Image classification data set "Dataset" (MITLLRacecar/Student on GitHub). Class labels (4): asphalt, dirt, grassy, rocky.

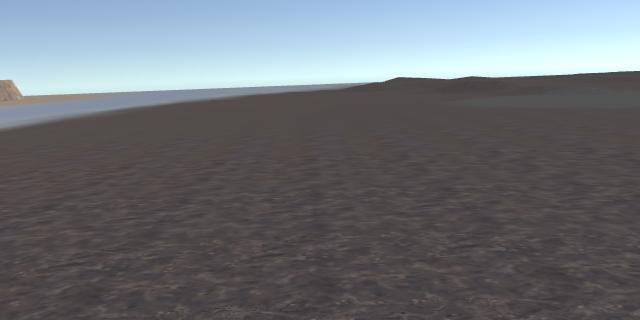
Label: dirt

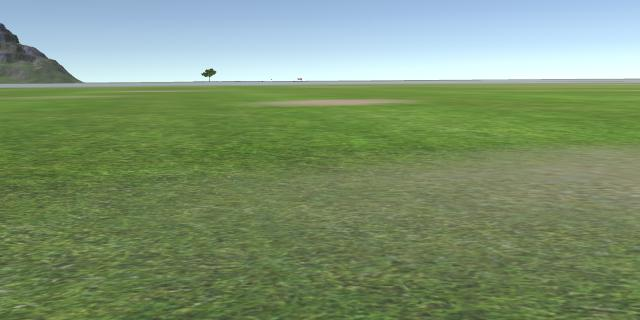
Label: grassy

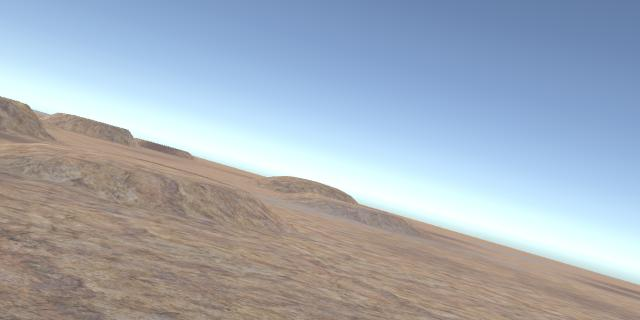
Label: rocky

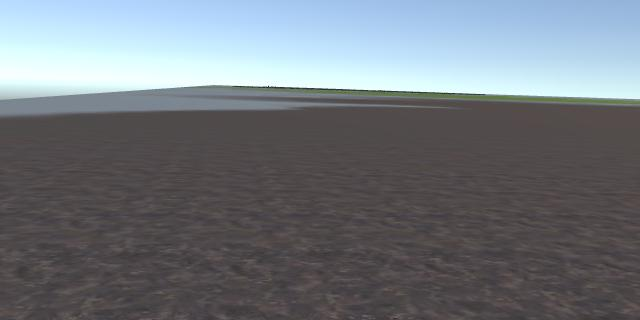
Label: dirt

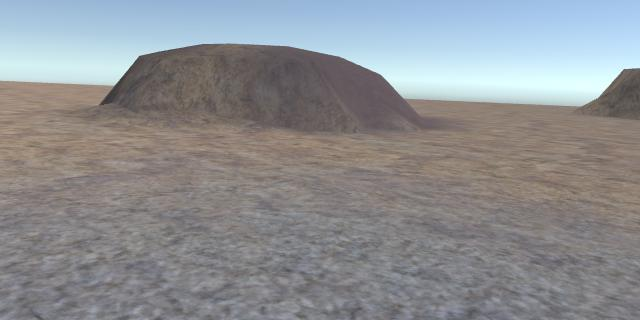
Label: rocky

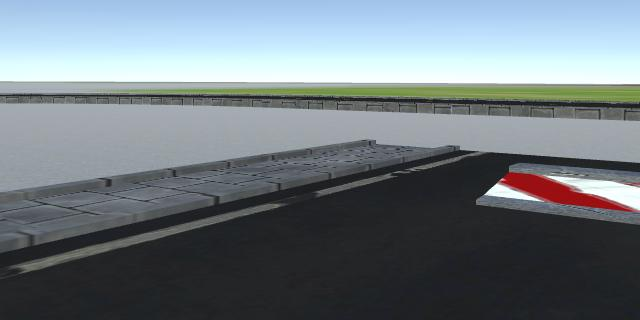
Label: asphalt
